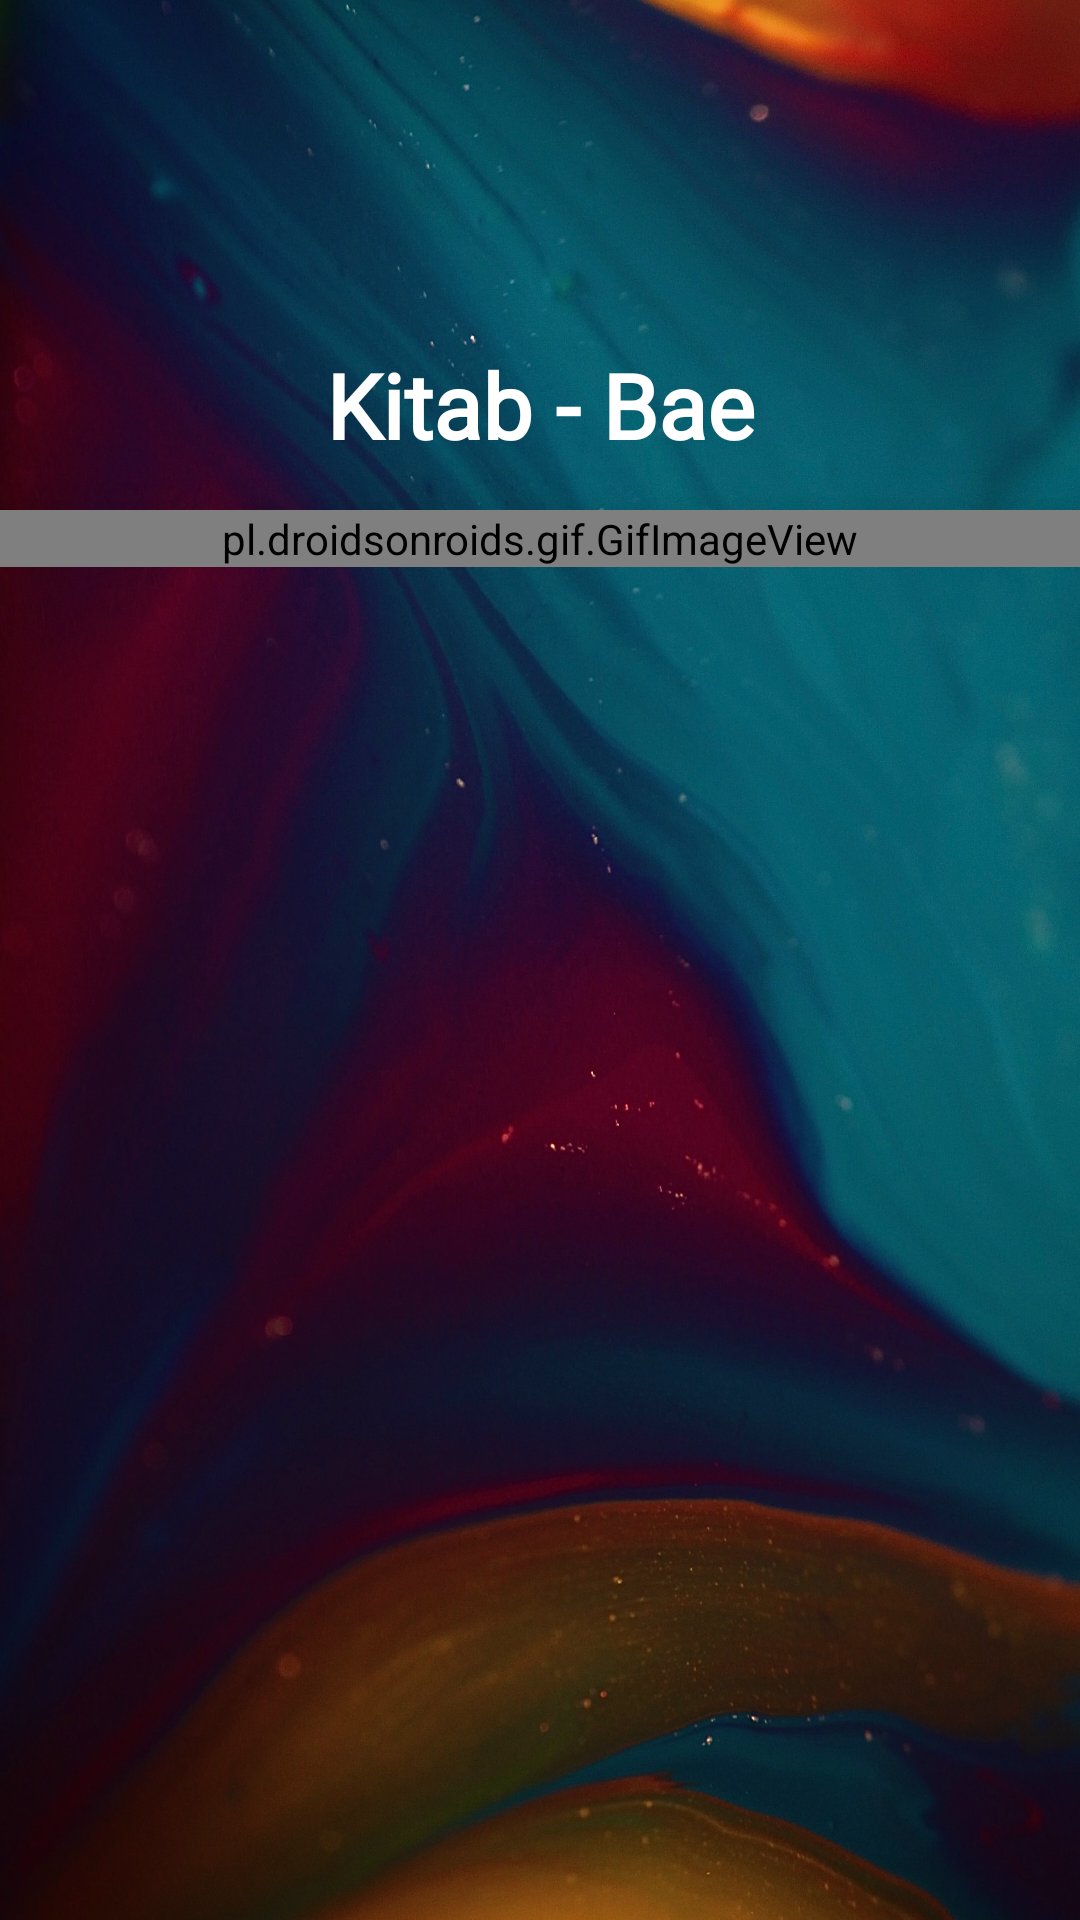

Write the Android layout XML for this screen, with the resource values it uses.
<!-- AndroidManifest.xml: application theme Theme.KitabBae -->
<!-- res/layout/activity_splash_screen.xml -->
<?xml version="1.0" encoding="utf-8"?>
<LinearLayout xmlns:android="http://schemas.android.com/apk/res/android"
    xmlns:app="http://schemas.android.com/apk/res-auto"
    xmlns:tools="http://schemas.android.com/tools"
    android:layout_width="match_parent"
    android:layout_height="match_parent"
    android:background="@drawable/splashbg"
    tools:context=".SplashScreenActivity">
<LinearLayout
    android:layout_width="match_parent"
    android:layout_height="wrap_content"
    android:orientation="vertical">
    <TextView
        android:id="@+id/bd_title"
        android:layout_width="300dp"
        android:layout_height="70dp"
        android:layout_marginTop="100dp"
        android:layout_gravity="center"
        android:fontFamily="@font/charmonman_bold"
        android:gravity="center"
        android:text="Kitab - Bae"
        android:textColor="#fff"
        android:textSize="30sp"
        android:textStyle="bold" />

    <pl.droidsonroids.gif.GifImageView
        android:id="@+id/splash_img"
        android:layout_width="match_parent"
        android:paddingRight="40dp"
        android:paddingLeft="40dp"
        android:layout_height="match_parent"
        android:foregroundGravity="center"
        android:src="@drawable/splash"
        android:elevation="15dp"
        tools:ignore="MissingConstraints" />
    


</LinearLayout>
</LinearLayout>
<!-- resources referenced by this layout -->
<resources>
  <!-- drawable splashbg: jpg bitmap (drawable, 564094 bytes) -->
  <style name="Theme.KitabBae" parent="Theme.MaterialComponents.DayNight.NoActionBar">
          
          <item name="colorPrimary">@color/purple_200</item>
          <item name="colorPrimaryVariant">@color/purple_200</item>
          <item name="colorOnPrimary">@color/white</item>
          
          <item name="colorSecondary">@color/teal_200</item>
          <item name="colorSecondaryVariant">@color/teal_700</item>
          <item name="colorOnSecondary">@color/black</item>
          
          <item name="android:statusBarColor" tools:targetApi="l">?attr/colorPrimaryVariant</item>
          
      </style>
  <color name="purple_200">#1d1160</color>
  <color name="white">#FFFFFFFF</color>
  <color name="teal_200">#FF03DAC5</color>
  <color name="teal_700">#FF018786</color>
  <color name="black">#FF000000</color>
</resources>
